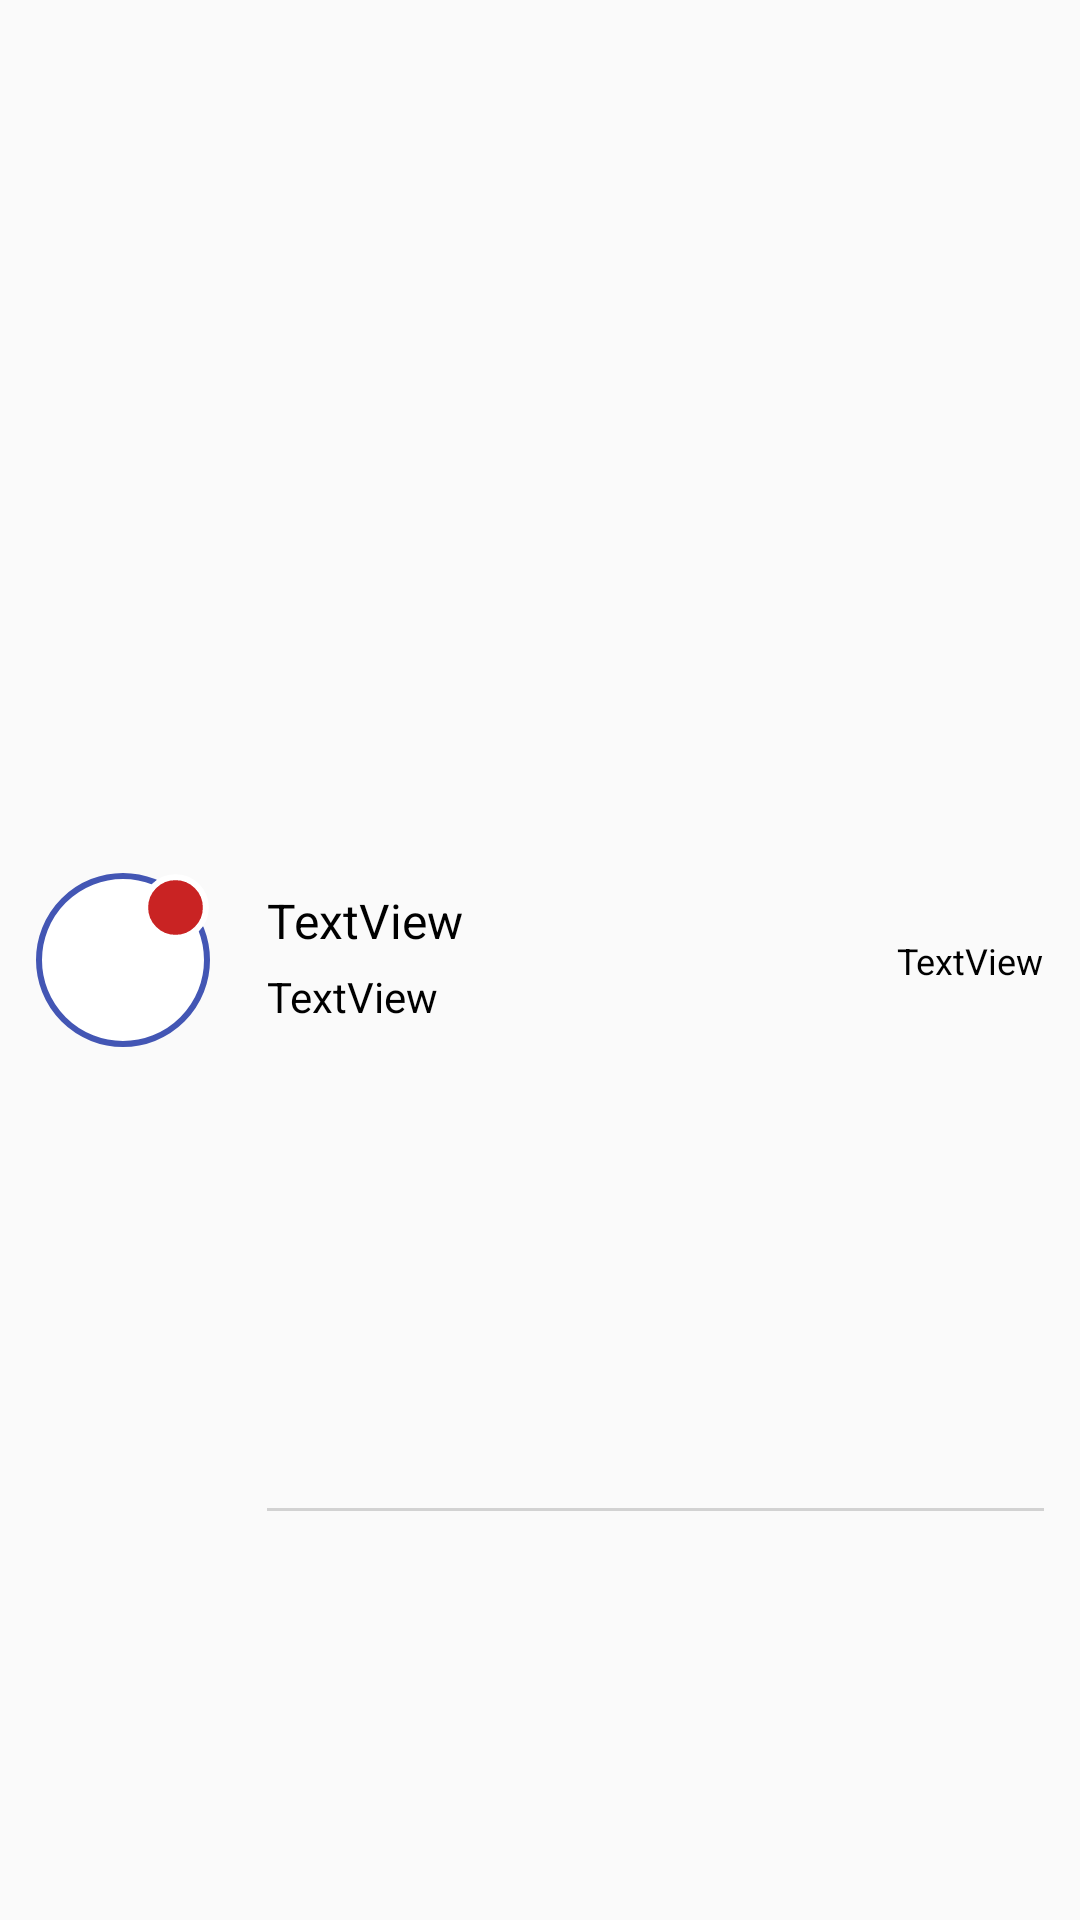

Layout XML and referenced resources for this Android screen:
<!-- AndroidManifest.xml: application theme AppTheme -->
<!-- res/layout/layout_message_item.xml -->
<?xml version="1.0" encoding="utf-8"?>
<layout xmlns:android="http://schemas.android.com/apk/res/android"
    xmlns:app="http://schemas.android.com/apk/res-auto">

    <androidx.constraintlayout.widget.ConstraintLayout
        android:id="@+id/message_item"
        android:layout_width="match_parent"
        android:layout_height="wrap_content">

        <ImageView
            android:id="@+id/img_avatar"
            android:layout_width="58dp"
            android:layout_height="58dp"
            android:layout_marginStart="12dp"
            android:contentDescription="TODO"
            android:background="@drawable/round_avatar_border"
            android:src="@drawable/ic_launcher_foreground"
            app:layout_constraintBottom_toBottomOf="parent"
            app:layout_constraintStart_toStartOf="parent"
            app:layout_constraintTop_toTopOf="parent" />
        
        <ImageView
            android:id="@+id/img_notice"
            android:layout_width="23dp"
            android:layout_height="23dp"
            android:src="@drawable/ic_notice"
            app:layout_constraintBottom_toBottomOf="@id/img_avatar"
            app:layout_constraintEnd_toEndOf="@id/img_avatar"
            app:layout_constraintTop_toTopOf="@id/img_avatar"
            app:layout_constraintVertical_bias="0.0"/>


        <TextView
            android:id="@+id/txt_name"
            android:layout_width="wrap_content"
            android:layout_height="wrap_content"
            android:layout_marginStart="19dp"
            android:text="TextView"
            android:textColor="@color/black"
            android:textSize="16sp"
            app:layout_constraintBottom_toTopOf="@+id/txt_message"
            app:layout_constraintStart_toEndOf="@+id/img_avatar"
            app:layout_constraintEnd_toStartOf="@id/guideline"
            app:layout_constraintTop_toTopOf="@id/img_avatar"
            app:layout_constraintHorizontal_bias="0.0"
            android:layout_marginTop="5dp"
            />

        <TextView
            android:id="@+id/txt_message"
            android:layout_width="wrap_content"
            android:layout_height="wrap_content"
            android:layout_marginStart="19dp"
            android:layout_marginTop="5dp"
            android:text="TextView"
            android:textColor="@color/black"
            android:textSize="14sp"
            app:layout_constraintEnd_toStartOf="@id/guideline"
            app:layout_constraintHorizontal_bias="0.0"
            app:layout_constraintStart_toEndOf="@+id/img_avatar"
            app:layout_constraintTop_toBottomOf="@+id/txt_name" />


        <androidx.constraintlayout.widget.Guideline
            android:layout_width="wrap_content"
            android:layout_height="match_parent"
            android:id="@+id/guideline"
            android:orientation="vertical"
            app:layout_constraintGuide_percent="0.85"/>

        <TextView
            android:id="@+id/txt_time"
            android:layout_width="wrap_content"
            android:layout_height="wrap_content"
            android:layout_marginEnd="12dp"
            android:text="TextView"
            android:textColor="@color/black"
            android:textSize="12sp"
            app:layout_constraintBottom_toBottomOf="parent"
            app:layout_constraintEnd_toEndOf="parent"
            app:layout_constraintTop_toTopOf="parent"
            app:layout_constraintVertical_bias="0.5"
            />

        <View
            android:layout_width="0dp"
            android:layout_height="1dp"
            android:layout_marginEnd="12dp"
            android:layout_marginTop="17dp"
            android:background="#D2D2D2"
            app:layout_constraintBottom_toBottomOf="parent"
            app:layout_constraintEnd_toEndOf="parent"
            app:layout_constraintStart_toStartOf="@id/txt_message"
            app:layout_constraintTop_toBottomOf="@id/img_avatar"
            />

    </androidx.constraintlayout.widget.ConstraintLayout>


</layout>
<!-- resources referenced by this layout -->
<resources>
  <color name="black">#FF000000</color>
  <!-- drawable ic_notice (drawable) -->
  <vector xmlns:android="http://schemas.android.com/apk/res/android"
      android:width="29dp"
      android:height="29dp"
      android:viewportWidth="29"
      android:viewportHeight="29">
    <path
        android:pathData="M14.5,14.5m-12.75,0a12.75,12.75 0,1 1,25.5 0a12.75,12.75 0,1 1,-25.5 0"
        android:strokeWidth="2.5"
        android:fillColor="#C92323"
        android:strokeColor="#ffffff"/>
  </vector>
  <!-- drawable round_avatar_border (drawable) -->
  <?xml version="1.0" encoding="utf-8"?>
  <shape xmlns:android="http://schemas.android.com/apk/res/android"
      android:shape="oval">
      <solid android:color="@color/white" />
      <stroke
          android:width="2dp"
          android:color="#4356B4" />
  </shape>
  <style name="AppTheme" parent="Theme.AppCompat.Light.NoActionBar">
          
          <item name="android:windowActionBar">false</item>
          <item name="android:windowNoTitle">true</item>
          <item name="android:windowDrawsSystemBarBackgrounds">true</item>
          <item name="android:windowTranslucentStatus">true</item>
          <item name="android:windowContentOverlay">@null</item>
          <item name="android:fitsSystemWindows">false</item>
          <item name="colorPrimary">@color/theme</item>
          <item name="colorPrimaryDark">@color/theme_50</item>
          <item name="android:windowActionBarOverlay">true</item>
          <item name="colorAccent">@color/theme</item>
      </style>
  <color name="white">#FFFFFFFF</color>
  <color name="theme">#4356B4</color>
  <color name="theme_50">#804356B4</color>
</resources>
